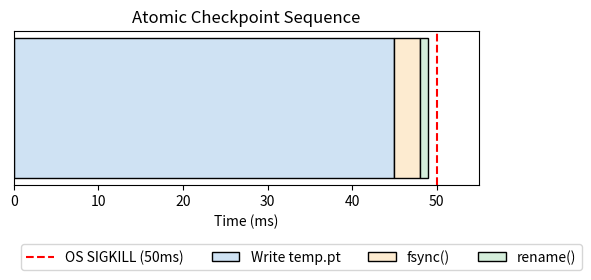

Reproduce this figure in Python.
import matplotlib.pyplot as plt
import os

labels = ['Write temp.pt', 'fsync()', 'rename()']
starts = [0, 45, 48]
durations = [45, 3, 1]
colors = ['#cfe2f3', '#fdebd0', '#d4edda']

fig, ax = plt.subplots(figsize=(6, 2))
for i in range(3):
    ax.barh(0, durations[i], left=starts[i], color=colors[i], edgecolor='black', label=labels[i])

ax.set_yticks([])
ax.set_xlim(0, 55)
ax.axvline(x=50, color='red', linestyle='--', label='OS SIGKILL (50ms)')
ax.set_xlabel('Time (ms)')
ax.set_title('Atomic Checkpoint Sequence')
ax.legend(loc='lower left', bbox_to_anchor=(0, -0.6), ncol=4)

out_path = os.environ.get('VISUAL_OUT_PATH', 'out.svg')
fig.savefig(out_path, format='svg', bbox_inches='tight')
plt.close(fig)
